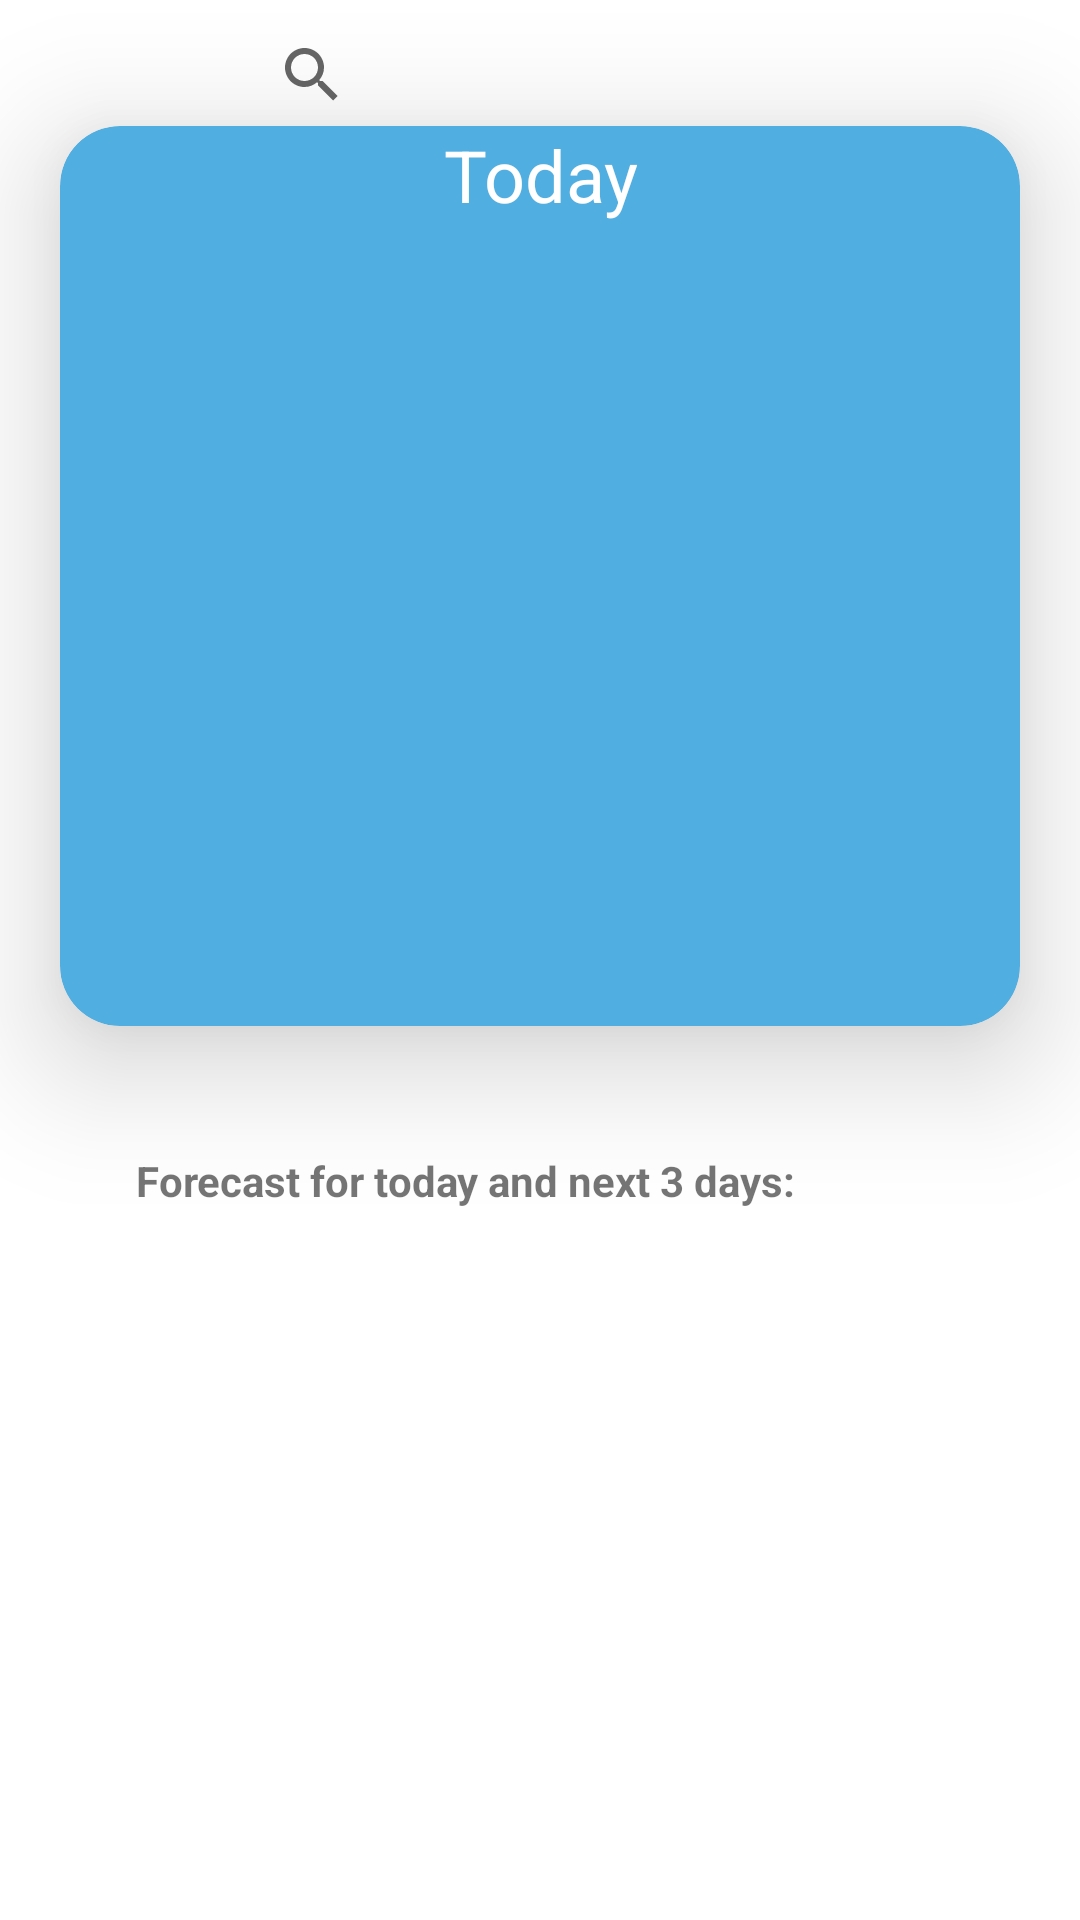

Reconstruct the res/layout file that produces this screen, plus the resources it refers to.
<!-- AndroidManifest.xml: application theme Theme.WeatherApp -->
<!-- res/layout/fragment_forecast.xml -->
<?xml version="1.0" encoding="utf-8"?>
 <androidx.constraintlayout.widget.ConstraintLayout xmlns:android="http://schemas.android.com/apk/res/android"
    xmlns:app="http://schemas.android.com/apk/res-auto"
    xmlns:tools="http://schemas.android.com/tools"
    android:layout_width="match_parent"
    android:layout_height="match_parent"
    android:theme="@style/ThemeOverlay.WeatherApp.FullscreenContainer"
    tools:context=".presentation.fragment.ForecastFragment">

    <androidx.appcompat.widget.SearchView
        android:id="@+id/select_city"
        android:layout_width="@dimen/choose_city_width"
        android:layout_height="@dimen/choose_city_height"
        android:gravity="center"
        android:queryHint="@string/search"
        app:actionViewClass="androidx.appcompat.widget.SearchView"
        app:layout_constraintEnd_toStartOf="@id/guideline_end_vertical"
        app:layout_constraintStart_toEndOf="@id/guideline_start_vertical"
        app:layout_constraintTop_toTopOf="parent"
        app:showAsAction="always|collapseActionView" />

    <TextView
        android:id="@+id/submit_location"
        android:layout_width="wrap_content"
        android:layout_height="wrap_content"
        android:gravity="center"
        app:layout_constraintBottom_toTopOf="@id/card_today"
        app:layout_constraintEnd_toStartOf="@id/guideline_end_vertical"
        app:layout_constraintStart_toEndOf="@id/guideline_start_vertical"
        tools:text="Ulyanovsk, Russia" />

    <androidx.cardview.widget.CardView
        android:id="@+id/card_today"
        android:layout_width="@dimen/current_day_card_width"
        android:layout_height="@dimen/current_day_card_height"
        app:cardBackgroundColor="@color/light_blue"
        app:cardCornerRadius="@dimen/card_corner_radius"
        app:cardElevation="@dimen/card_elevation"
        app:layout_constraintBottom_toTopOf="@id/guideline_center_horizontal"
        app:layout_constraintEnd_toStartOf="@id/guideline_end_vertical"
        app:layout_constraintStart_toEndOf="@id/guideline_start_vertical"
        app:layout_constraintTop_toTopOf="parent">

        <androidx.constraintlayout.widget.ConstraintLayout
            android:layout_width="match_parent"
            android:layout_height="match_parent">

            <TextView
                android:id="@+id/today_text"
                style="@style/DefaultWhiteText"
                android:layout_width="wrap_content"
                android:layout_height="wrap_content"
                android:gravity="center"
                android:text="@string/today"
                app:layout_constraintEnd_toEndOf="parent"
                app:layout_constraintStart_toStartOf="parent"
                app:layout_constraintTop_toTopOf="parent" />

            <TextView
                android:id="@+id/avg_temp"
                style="@style/TodayCardAvgTempStyle"
                android:layout_width="wrap_content"
                android:layout_height="wrap_content"
                android:gravity="center"
                app:layout_constraintBottom_toTopOf="@id/min_temp"
                app:layout_constraintEnd_toEndOf="parent"
                app:layout_constraintStart_toStartOf="parent"
                app:layout_constraintTop_toBottomOf="@id/today_text"
                tools:text="40°C" />

            <TextView
                android:id="@+id/min_temp"
                style="@style/TodayCardMinTempStyle"
                android:layout_width="wrap_content"
                android:layout_height="wrap_content"
                android:gravity="center"
                app:layout_constraintBottom_toTopOf="@id/condition"
                app:layout_constraintEnd_toStartOf="@id/max_temp"
                app:layout_constraintStart_toStartOf="parent"
                app:layout_constraintTop_toBottomOf="@id/avg_temp"
                tools:text="20°C" />

            <TextView
                android:id="@+id/max_temp"
                style="@style/TodayCardMaxTempStyle"
                android:layout_width="wrap_content"
                android:layout_height="wrap_content"
                android:gravity="center"
                app:layout_constraintBottom_toTopOf="@id/condition"
                app:layout_constraintEnd_toEndOf="parent"
                app:layout_constraintStart_toEndOf="@id/min_temp"
                app:layout_constraintTop_toBottomOf="@id/avg_temp"
                tools:text="50°C" />

            <TextView
                android:id="@+id/condition"
                style="@style/DefaultWhiteText"
                android:layout_width="wrap_content"
                android:layout_height="wrap_content"
                android:gravity="center"
                app:layout_constraintBottom_toTopOf="@id/humidity"
                app:layout_constraintEnd_toEndOf="parent"
                app:layout_constraintStart_toStartOf="parent"
                app:layout_constraintTop_toBottomOf="@id/min_temp"
                tools:text="Clouds &amp; sun" />

            <TextView
                android:id="@+id/humidity"
                style="@style/WhiteTextBold"
                android:layout_width="wrap_content"
                android:layout_height="wrap_content"
                android:gravity="center"
                app:layout_constraintBottom_toTopOf="@id/wind_kph"
                app:layout_constraintEnd_toEndOf="parent"
                app:layout_constraintStart_toStartOf="parent"
                app:layout_constraintTop_toBottomOf="@id/condition"
                tools:text="Humidity" />

            <TextView
                android:id="@+id/wind_kph"
                style="@style/WhiteText"
                android:layout_width="wrap_content"
                android:layout_height="wrap_content"
                android:layout_marginBottom="@dimen/current_day_card_margin_wind"
                android:gravity="center"
                app:layout_constraintBottom_toBottomOf="parent"
                app:layout_constraintEnd_toEndOf="parent"
                app:layout_constraintStart_toStartOf="parent"
                app:layout_constraintTop_toBottomOf="@id/humidity"
                tools:text="500 kph" />

            <TextView
                android:id="@+id/last_update"
                style="@style/UpdateWhiteText"
                android:layout_width="wrap_content"
                android:layout_height="wrap_content"
                android:layout_marginStart="@dimen/current_day_last_update_margin"
                android:layout_marginBottom="@dimen/current_day_last_update_margin"
                android:gravity="center"
                app:layout_constraintBottom_toBottomOf="parent"
                app:layout_constraintStart_toStartOf="parent"
                tools:text="last update 11-20-2000 21:00" />

            <ImageView
                android:id="@+id/condition_img"
                android:layout_width="@dimen/current_day_card_condition_img_width"
                android:layout_height="@dimen/current_day_card_condition_img_height"
                android:contentDescription="@string/icon_condition"
                android:gravity="center"
                app:layout_constraintBottom_toTopOf="parent"
                app:layout_constraintEnd_toEndOf="parent"
                app:layout_constraintHorizontal_bias="1.0"
                app:layout_constraintStart_toEndOf="@id/condition"
                app:layout_constraintTop_toBottomOf="@id/condition"
                app:layout_constraintVertical_bias="0.0"
                tools:background="@drawable/ic_launcher_background"
                tools:src="@drawable/ic_launcher_foreground" />

        </androidx.constraintlayout.widget.ConstraintLayout>
    </androidx.cardview.widget.CardView>

    <TextView
        style="@style/TextBold"
        android:layout_width="wrap_content"
        android:layout_height="wrap_content"
        android:gravity="center"
        android:text="@string/next_days"
        app:layout_constraintStart_toEndOf="@id/guideline_start_vertical"
        app:layout_constraintTop_toBottomOf="@id/guideline_center_horizontal" />

    <androidx.recyclerview.widget.RecyclerView
        android:id="@+id/forecast_recycler_list"
        android:layout_width="@dimen/zero_size"
        android:layout_height="wrap_content"
        android:orientation="horizontal"
        app:layoutManager="androidx.recyclerview.widget.LinearLayoutManager"
        app:layout_constraintBottom_toBottomOf="parent"
        app:layout_constraintEnd_toStartOf="@id/guideline_end_vertical"
        app:layout_constraintHorizontal_bias="0.0"
        app:layout_constraintStart_toEndOf="@id/guideline_start_vertical"
        app:layout_constraintTop_toBottomOf="@id/guideline_center_horizontal"
        tools:listitem="@layout/item_forecast" />

    <androidx.constraintlayout.widget.Guideline
        android:id="@+id/guideline_center_horizontal"
        android:layout_width="@dimen/zero_size"
        android:layout_height="@dimen/zero_size"
        android:orientation="horizontal"
        app:layout_constraintGuide_percent="@dimen/forecast_guide_line_percent_horizontal" />

    <androidx.constraintlayout.widget.Guideline
        android:id="@+id/guideline_start_vertical"
        android:layout_width="@dimen/zero_size"
        android:layout_height="@dimen/zero_size"
        android:orientation="vertical"
        app:layout_constraintGuide_begin="@dimen/guide_line_vertical" />

    <androidx.constraintlayout.widget.Guideline
        android:id="@+id/guideline_end_vertical"
        android:layout_width="@dimen/zero_size"
        android:layout_height="@dimen/zero_size"
        android:orientation="vertical"
        app:layout_constraintGuide_end="@dimen/guide_line_vertical" />

</androidx.constraintlayout.widget.ConstraintLayout>
<!-- res/layout/item_forecast.xml (included above) -->
<?xml version="1.0" encoding="utf-8"?>
<androidx.cardview.widget.CardView xmlns:android="http://schemas.android.com/apk/res/android"
    xmlns:app="http://schemas.android.com/apk/res-auto"
    xmlns:tools="http://schemas.android.com/tools"
    android:layout_width="@dimen/item_forecast_card_width"
    android:layout_height="@dimen/item_forecast_card_height"
    android:layout_margin="@dimen/item_forecast_card_margin"
    app:cardBackgroundColor="@color/teal_200"
    app:cardCornerRadius="@dimen/card_corner_radius">

    <androidx.constraintlayout.widget.ConstraintLayout
        android:layout_width="match_parent"
        android:layout_height="match_parent">

        <TextView
            android:id="@+id/date"
            style="@style/WhiteText"
            android:layout_width="wrap_content"
            android:layout_height="wrap_content"
            android:gravity="center"
            app:layout_constraintBottom_toTopOf="@id/condition_img"
            app:layout_constraintEnd_toEndOf="parent"
            app:layout_constraintStart_toStartOf="parent"
            app:layout_constraintTop_toTopOf="parent"
            app:layout_constraintVertical_chainStyle="spread"
            tools:text="Monday" />

        <ImageView
            android:id="@+id/condition_img"
            android:layout_width="@dimen/item_forecast_card_img_condition_size"
            android:layout_height="@dimen/item_forecast_card_img_condition_size"
            android:gravity="center"
            app:layout_constraintBottom_toTopOf="@id/avg_temp"
            app:layout_constraintEnd_toEndOf="parent"
            app:layout_constraintStart_toStartOf="parent"
            app:layout_constraintTop_toBottomOf="@id/date"
            tools:background="@drawable/ic_launcher_background"
            tools:src="@drawable/ic_launcher_foreground" />

        <TextView
            android:id="@+id/avg_temp"
            style="@style/DefaultWhiteText"
            android:layout_width="wrap_content"
            android:layout_height="wrap_content"
            android:gravity="center"
            app:layout_constraintBottom_toTopOf="@id/min_temp"
            app:layout_constraintEnd_toEndOf="parent"
            app:layout_constraintStart_toStartOf="parent"
            app:layout_constraintTop_toBottomOf="@id/condition_img"
            tools:text="40°C" />

        <TextView
            android:id="@+id/min_temp"
            style="@style/DarkGreyText"
            android:layout_width="wrap_content"
            android:layout_height="wrap_content"
            android:gravity="center"
            app:layout_constraintBottom_toBottomOf="parent"
            app:layout_constraintEnd_toStartOf="@id/max_temp"
            app:layout_constraintStart_toStartOf="parent"
            app:layout_constraintTop_toBottomOf="@id/avg_temp"
            tools:text="20°C" />

        <TextView
            android:id="@+id/max_temp"
            style="@style/LightGreyText"
            android:layout_width="wrap_content"
            android:layout_height="wrap_content"
            android:gravity="center"
            app:layout_constraintBottom_toBottomOf="parent"
            app:layout_constraintEnd_toEndOf="parent"
            app:layout_constraintStart_toEndOf="@id/min_temp"
            app:layout_constraintTop_toBottomOf="@id/avg_temp"
            tools:text="50°C" />
    </androidx.constraintlayout.widget.ConstraintLayout>
</androidx.cardview.widget.CardView>
<!-- resources referenced by this layout -->
<resources>
  <color name="light_blue">#51aee1</color>
  <color name="teal_200">#2ff7b8</color>
  <dimen name="card_corner_radius">20dp</dimen>
  <dimen name="card_elevation">25dp</dimen>
  <dimen name="choose_city_height">50dp</dimen>
  <dimen name="choose_city_width">200dp</dimen>
  <dimen name="current_day_card_condition_img_height">95dp</dimen>
  <dimen name="current_day_card_condition_img_width">110dp</dimen>
  <dimen name="current_day_card_height">300dp</dimen>
  <dimen name="current_day_card_margin_wind">50dp</dimen>
  <dimen name="current_day_card_width">320dp</dimen>
  <dimen name="current_day_last_update_margin">7dp</dimen>
  <dimen name="forecast_guide_line_percent_horizontal">0.6</dimen>
  <dimen name="guide_line_vertical">45dp</dimen>
  <dimen name="item_forecast_card_height">150dp</dimen>
  <dimen name="item_forecast_card_img_condition_size">60dp</dimen>
  <dimen name="item_forecast_card_margin">8dp</dimen>
  <dimen name="item_forecast_card_width">106dp</dimen>
  <dimen name="zero_size">0dp</dimen>
  <string name="icon_condition">Icon condition</string>
  <string name="next_days">Forecast for today and next 3 days:</string>
  <string name="search">Select city</string>
  <string name="today">Today</string>
  <style name="DarkGreyText">
          <item name="android:textColor">@color/dark_grey</item>
      </style>
  <style name="DefaultWhiteText" parent="WhiteText">
          <item name="android:textSize">24sp</item>
      </style>
  <style name="LightGreyText">
          <item name="android:textColor">@color/light_grey</item>
      </style>
  <style name="TextBold">
          <item name="android:textStyle">bold</item>
      </style>
  <style name="ThemeOverlay.WeatherApp.FullscreenContainer" parent="">
          <item name="fullscreenBackgroundColor">@color/light_blue_600</item>
          <item name="fullscreenTextColor">@color/light_blue_A200</item>
      </style>
  <style name="TodayCardAvgTempStyle" parent="WhiteText">
          <item name="android:textSize">80sp</item>
      </style>
  <style name="TodayCardMaxTempStyle" parent="LightGreyText">
          <item name="android:textSize">30sp</item>
      </style>
  <style name="TodayCardMinTempStyle" parent="DarkGreyText">
          <item name="android:textSize">30sp</item>
      </style>
  <style name="UpdateWhiteText" parent="WhiteText">
          <item name="android:textSize">12sp</item>
      </style>
  <style name="WhiteText">
          <item name="android:textColor">@color/white</item>
      </style>
  <style name="WhiteTextBold" parent="WhiteText">
          <item name="android:textStyle">bold</item>
      </style>
  <style name="Theme.WeatherApp" parent="Theme.MaterialComponents.DayNight.DarkActionBar">
          
          <item name="colorPrimary">@color/dark_grey</item>
          <item name="colorPrimaryVariant">@color/light_grey</item>
          <item name="colorOnPrimary">@color/white</item>
          
          <item name="colorSecondary">@color/teal_200</item>
          <item name="colorSecondaryVariant">@color/teal_700</item>
          <item name="colorOnSecondary">@color/black</item>
          <item name="windowActionBar">false</item>
          <item name="windowNoTitle">true</item>
          
          <item name="android:statusBarColor">?attr/colorPrimaryVariant</item>
          
      </style>
  <color name="dark_grey">#888888</color>
  <color name="light_grey">#bfbfbf</color>
  <color name="light_blue_600">#FF039BE5</color>
  <color name="light_blue_A200">#FF40C4FF</color>
  <color name="white">#FFFFFFFF</color>
  <color name="teal_700">#FF018786</color>
  <color name="black">#FF000000</color>
</resources>
